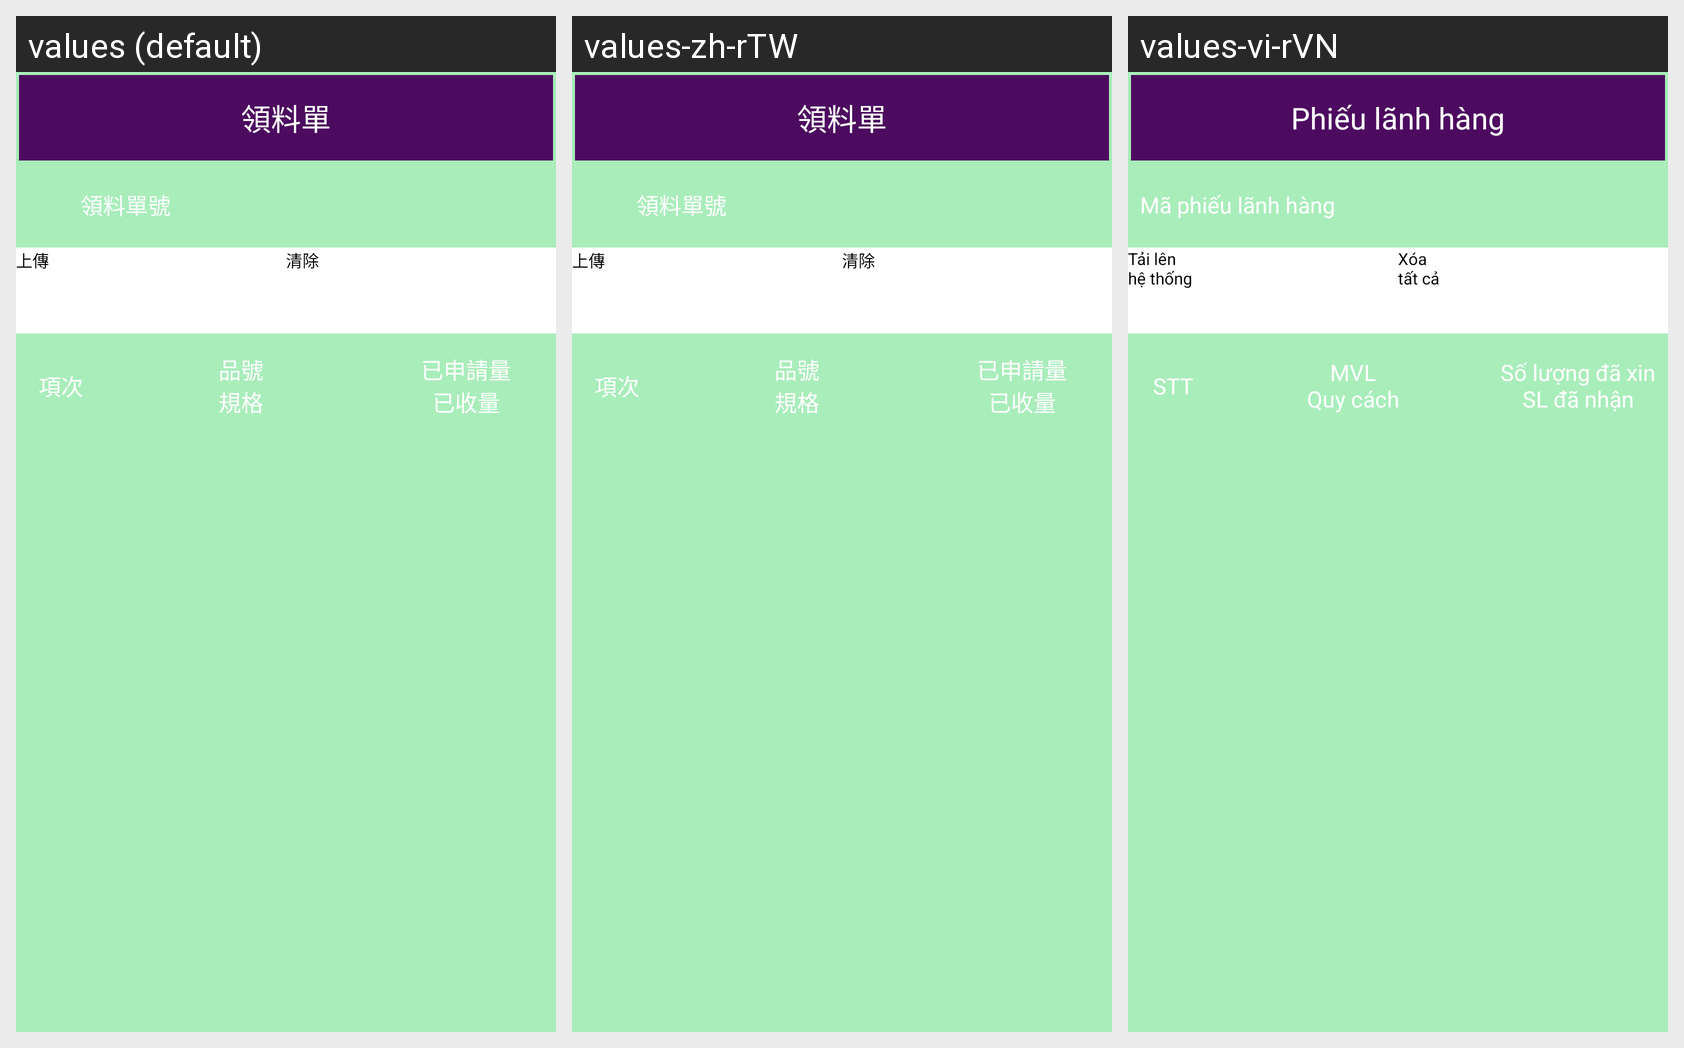

Strings drawn on this Android screen and how each of the app's shown locales translates them:
Android screen res/layout/activity_qr231.xml rendered under 3 locales, left to right: values (default), values-zh-rTW, values-vi-rVN. Device: Nexus 5 (rendered at 1080×1920; each locale shown at half size, 540×960, under a caption strip naming it); theme Theme.KLB_PDA.
Strings drawn on this screen, with the default value and each locale's value (text and hints the layout hard-codes, and strings that could not be matched under every locale, appear in the picture but are not listed):

qr231_main
  values: 領料單
  values-zh-rTW: 領料單
  values-vi-rVN: Phiếu lãnh hàng

qr231_head1
  values: 領料單號
  values-zh-rTW: 領料單號
  values-vi-rVN: Mã phiếu lãnh hàng

qr230_btn01
  values: 上傳
  values-zh-rTW: 上傳
  values-vi-rVN: Tải lên
      hệ thống

qr230_btn02
  values: 清除
  values-zh-rTW: 清除
  values-vi-rVN: Xóa
      tất cả

qr210_title1
  values: 項次
  values-zh-rTW: 項次
  values-vi-rVN: STT

qr210_title2
  values: 品號
      規格
  values-zh-rTW: 品號
      規格
  values-vi-rVN: MVL
      Quy cách

qr231_title3
  values: 已申請量
      已收量
  values-zh-rTW: 已申請量
      已收量
  values-vi-rVN: Số lượng đã xin
      SL đã nhận
